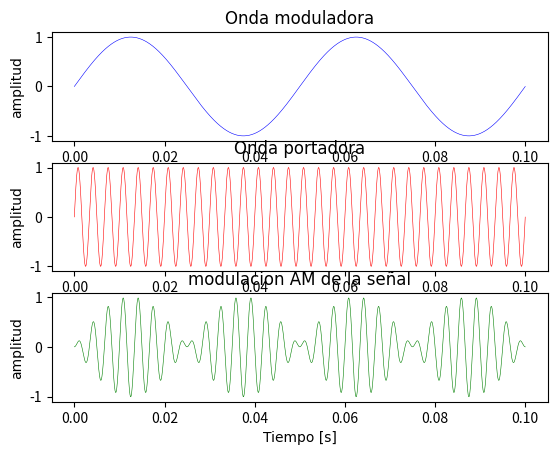

Here is the Python script that generated this plot:
from math  import*
import matplotlib.pyplot as plt# importa la libreri matplotlib para poder graficar
import numpy as np  # importar libreria numpy  con el metodo np para grafica de ondas sinusoidal


def modulacion_AM(): #  inicio de la funcion de modulacion AM

    Fc=300 ## variable de frecuencia : rango de frecuencia = 300
    t=np.arange(0,0.1,10**(-5.7)) ## variable que almacena el tiempo y el rango en q van a dibujarse las graficas
    x=np.sin(40*pi*t) # funcion de la onda moduladora
    w=np.sin(2*Fc*pi*t) #funcion de la onda portadora
    p=w*x # la variable p almacena la onda modula
    y=(t,p)
    #-------. PRIMERA GRAFICA ONDA MODULADORA--------
    plt.subplot(311) # 3 graficas , 1 figura , primera posicion
    plt.title("Onda moduladora", family='Times New Roman', fontsize=12) # titulo de la grafica
    plt.ylabel("amplitud",family='Times New Roman') # titulo  de la grafica onda moduladora en el eje y
    plt.xlabel("indice de tiempo") # titulo  de la grafica onda moduladora en el eje X
    plt.plot(t,x,'b',linewidth=0.4)  # grafica en pantalla  la funcion de la onda almacenda en x y  en tiempo t y controla la liena a un grosor de .4
  ##-------- FIN DE LA PRIMERA GRAFICA--------

    # -------. SEGUNDA GRAFICA ONDA PORTADORA--------
    plt.subplot(312)   ## 3 graficas , 1 figura , Segunda posicion
    plt.plot(t,w,'r',linewidth=0.4)  # grafica en pantalla  la funcion de la onda almacenda en w y  en tiempo t y controla la liena a un grosor de .4

    plt.title("Onda portadora", family='Times New Roman', fontsize=12) # titulo de la segunda grafica
    plt.ylabel("amplitud",family='Times New Roman') # titulo  de la grafica onda portadora en el eje y
    plt.xlabel("indice de tiempo") # titulo  de la grafica onda portadora en el eje x

    #--------FIN DE CODIGO DE LA SEGUNDA GRAFICA------

     #-------TERCERA GRAFICA ONDA MODULADA EN AMPLITUD ----
    plt.subplot(313)## 3 graficas , 1 figura , tercera posicion
    plt.ylabel("amplitud",family='Times New Roman')# titulo  de la grafica onda modulada en el eje y con tipo de letra Times
    plt.xlabel("Tiempo [s]",family='Times New Roman')# titulo  de la grafica onda modulada en el eje x
    plt.title("modulacion AM de la señal",family='Times New Roman',fontsize=12) ## titulo de la tercera Onda (Onda modula en amplitud
    plt.plot(t,p,'g',linewidth=0.4) # grafica  la funcion almacenada en p la misma q se forma entre la union de la onda moduladora y la onda portadora
                                    # en el intervalo de tiempo t definido al inicio , color de linea de la grafica verde se define con la letra 'g'
    plt.show() #metodo para mostrar en pantalla las 3 graficas
    # --------FIN DE CODIGO DE LA TERCERA GRAFICA------

if __name__ == '__main__':
     modulacion_AM()

